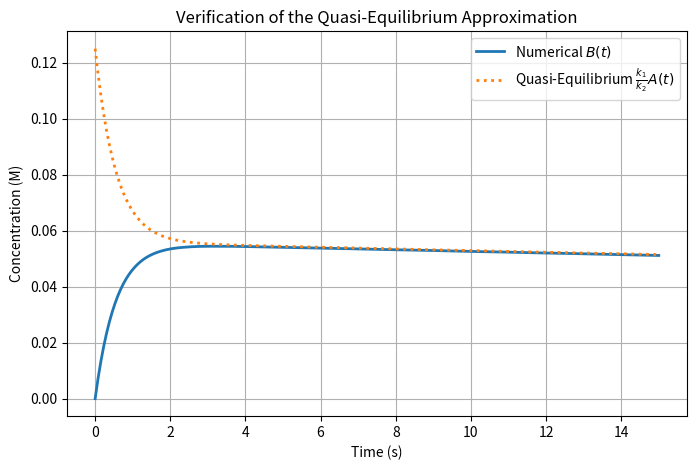

The matplotlib source for this figure:
import numpy as np
import matplotlib.pyplot as plt
from scipy.integrate import solve_ivp

# Define rate constants
k1 = 1.0    # Forward rate constant for A -> B
k2 = 0.8    # Reverse rate constant for B -> A
k3 = 0.01   # Slow rate constant for B -> C

# Initial concentrations (in M)
A0 = 0.1
B0 = 0.0
C0 = 0.0

# Define the system of ODEs
def reaction_system(t, y):
    A, B, C = y
    dA_dt = -k1 * A + k2 * B
    dB_dt = k1 * A - (k2 + k3) * B
    dC_dt = k3 * B
    return [dA_dt, dB_dt, dC_dt]

# Time span for simulation
t_span = (0, 15)
t_eval = np.linspace(0, 15, 200)

# Solve the ODEs
solution = solve_ivp(reaction_system, t_span, [A0, B0, C0], t_eval=t_eval)
t = solution.t
A_sol, B_sol, C_sol = solution.y

# Compute the quasi-equilibrium approximation for [B]
B_quasi = (k1 / k2) * A_sol

# Plot the results
plt.figure(figsize=(8, 5))
plt.plot(t, B_sol, label=r'Numerical $B(t)$', linestyle='-', linewidth=2)
plt.plot(t, B_quasi, label=r'Quasi-Equilibrium $\frac{k_1}{k_2}A(t)$', linestyle='dotted', linewidth=2)
plt.xlabel('Time (s)')
plt.ylabel('Concentration (M)')
plt.title('Verification of the Quasi-Equilibrium Approximation')
plt.legend()
plt.grid(True)
plt.show()